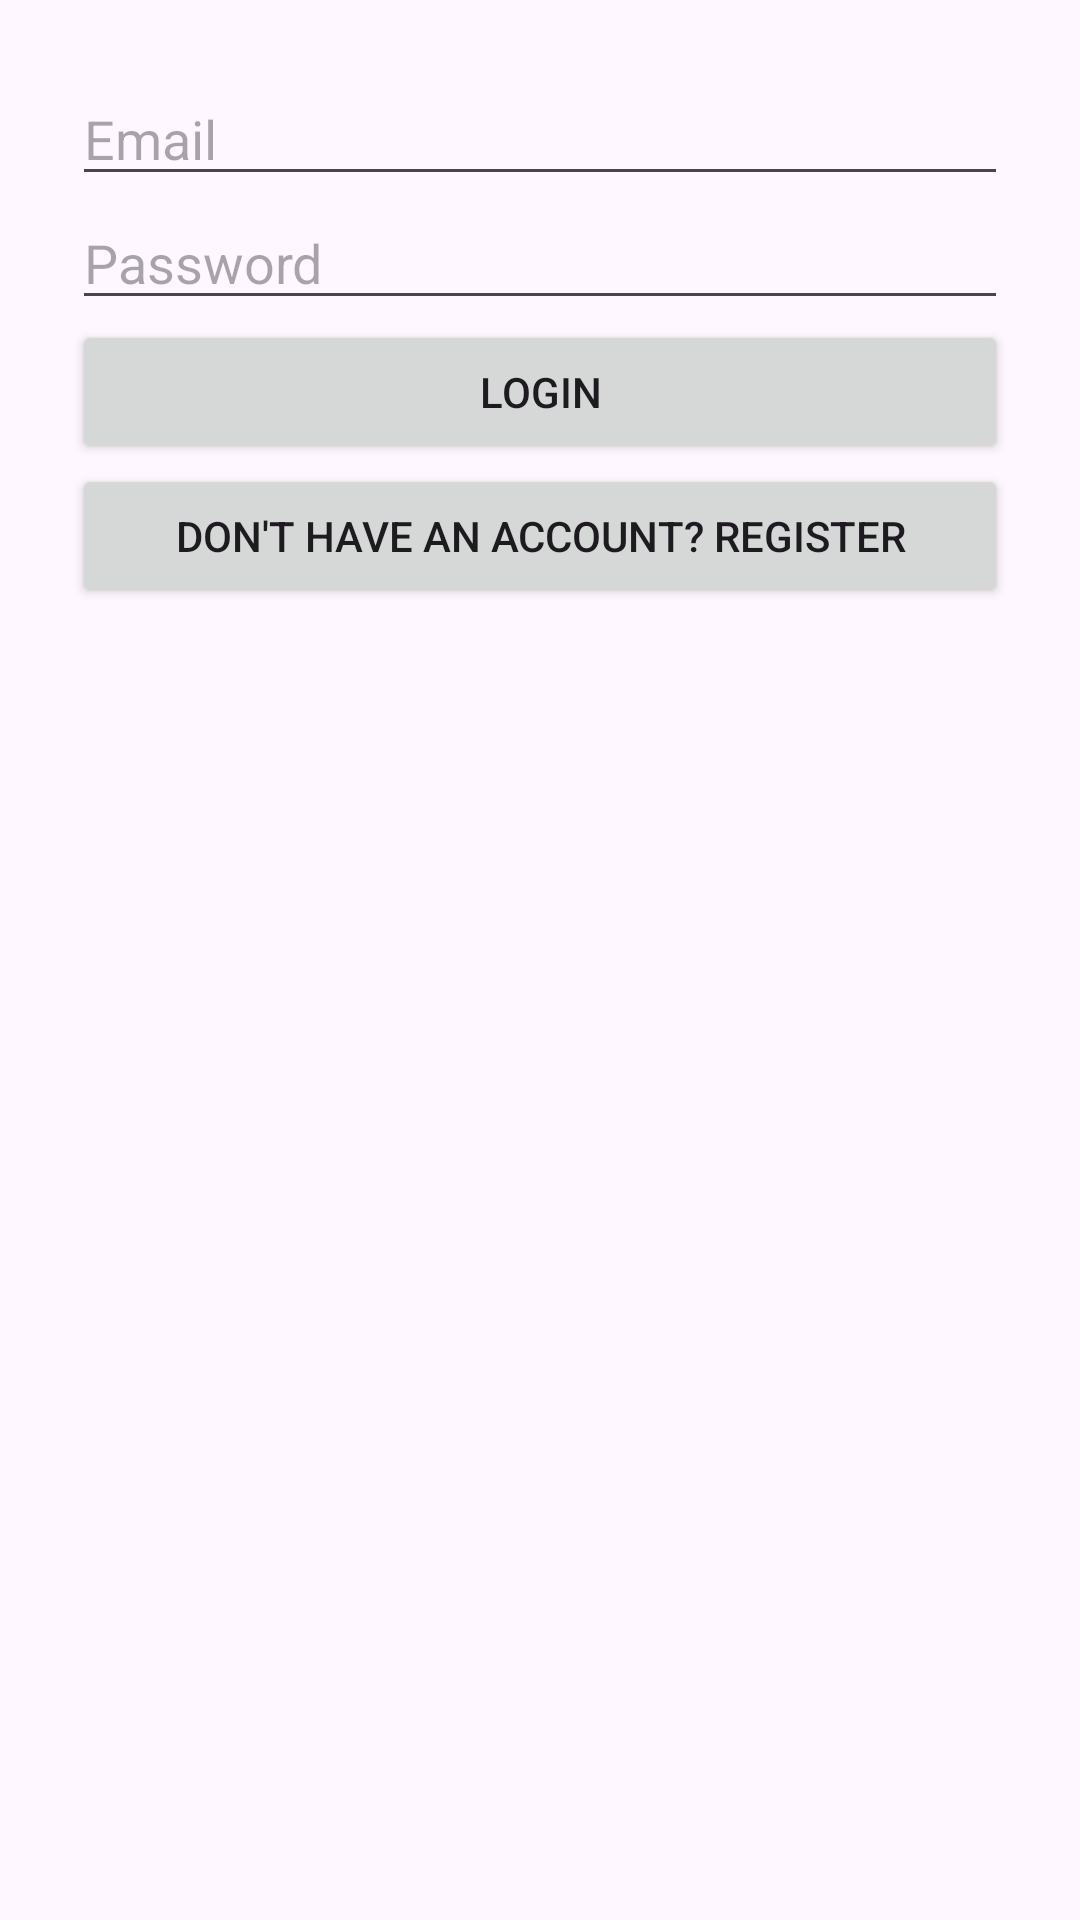

Reconstruct the res/layout file that produces this screen, plus the resources it refers to.
<!-- AndroidManifest.xml: application theme Theme.MedicalReminder -->
<!-- res/layout/activity_login.xml -->
<?xml version="1.0" encoding="utf-8"?>
<LinearLayout xmlns:android="http://schemas.android.com/apk/res/android"
    android:layout_width="match_parent"
    android:layout_height="match_parent"
    android:padding="24dp"
    android:orientation="vertical">

    <EditText
        android:id="@+id/editEmail"
        android:layout_width="match_parent"
        android:layout_height="wrap_content"
        android:hint="Email"/>

    <EditText
        android:id="@+id/editPassword"
        android:layout_width="match_parent"
        android:layout_height="wrap_content"
        android:hint="Password"
        android:inputType="textPassword"/>

    <Button
        android:id="@+id/btnLogin"
        android:layout_width="match_parent"
        android:layout_height="wrap_content"
        android:text="Login"/>

    <Button
        android:id="@+id/btnRegister"
        android:layout_width="match_parent"
        android:layout_height="wrap_content"
        android:text="Don't have an account? Register"/>
</LinearLayout>
<!-- resources referenced by this layout -->
<resources>
  <style name="Theme.MedicalReminder" parent="Base.Theme.MedicalReminder" />
  <style name="Base.Theme.MedicalReminder" parent="Theme.Material3.DayNight.NoActionBar">
          
          
      </style>
</resources>
